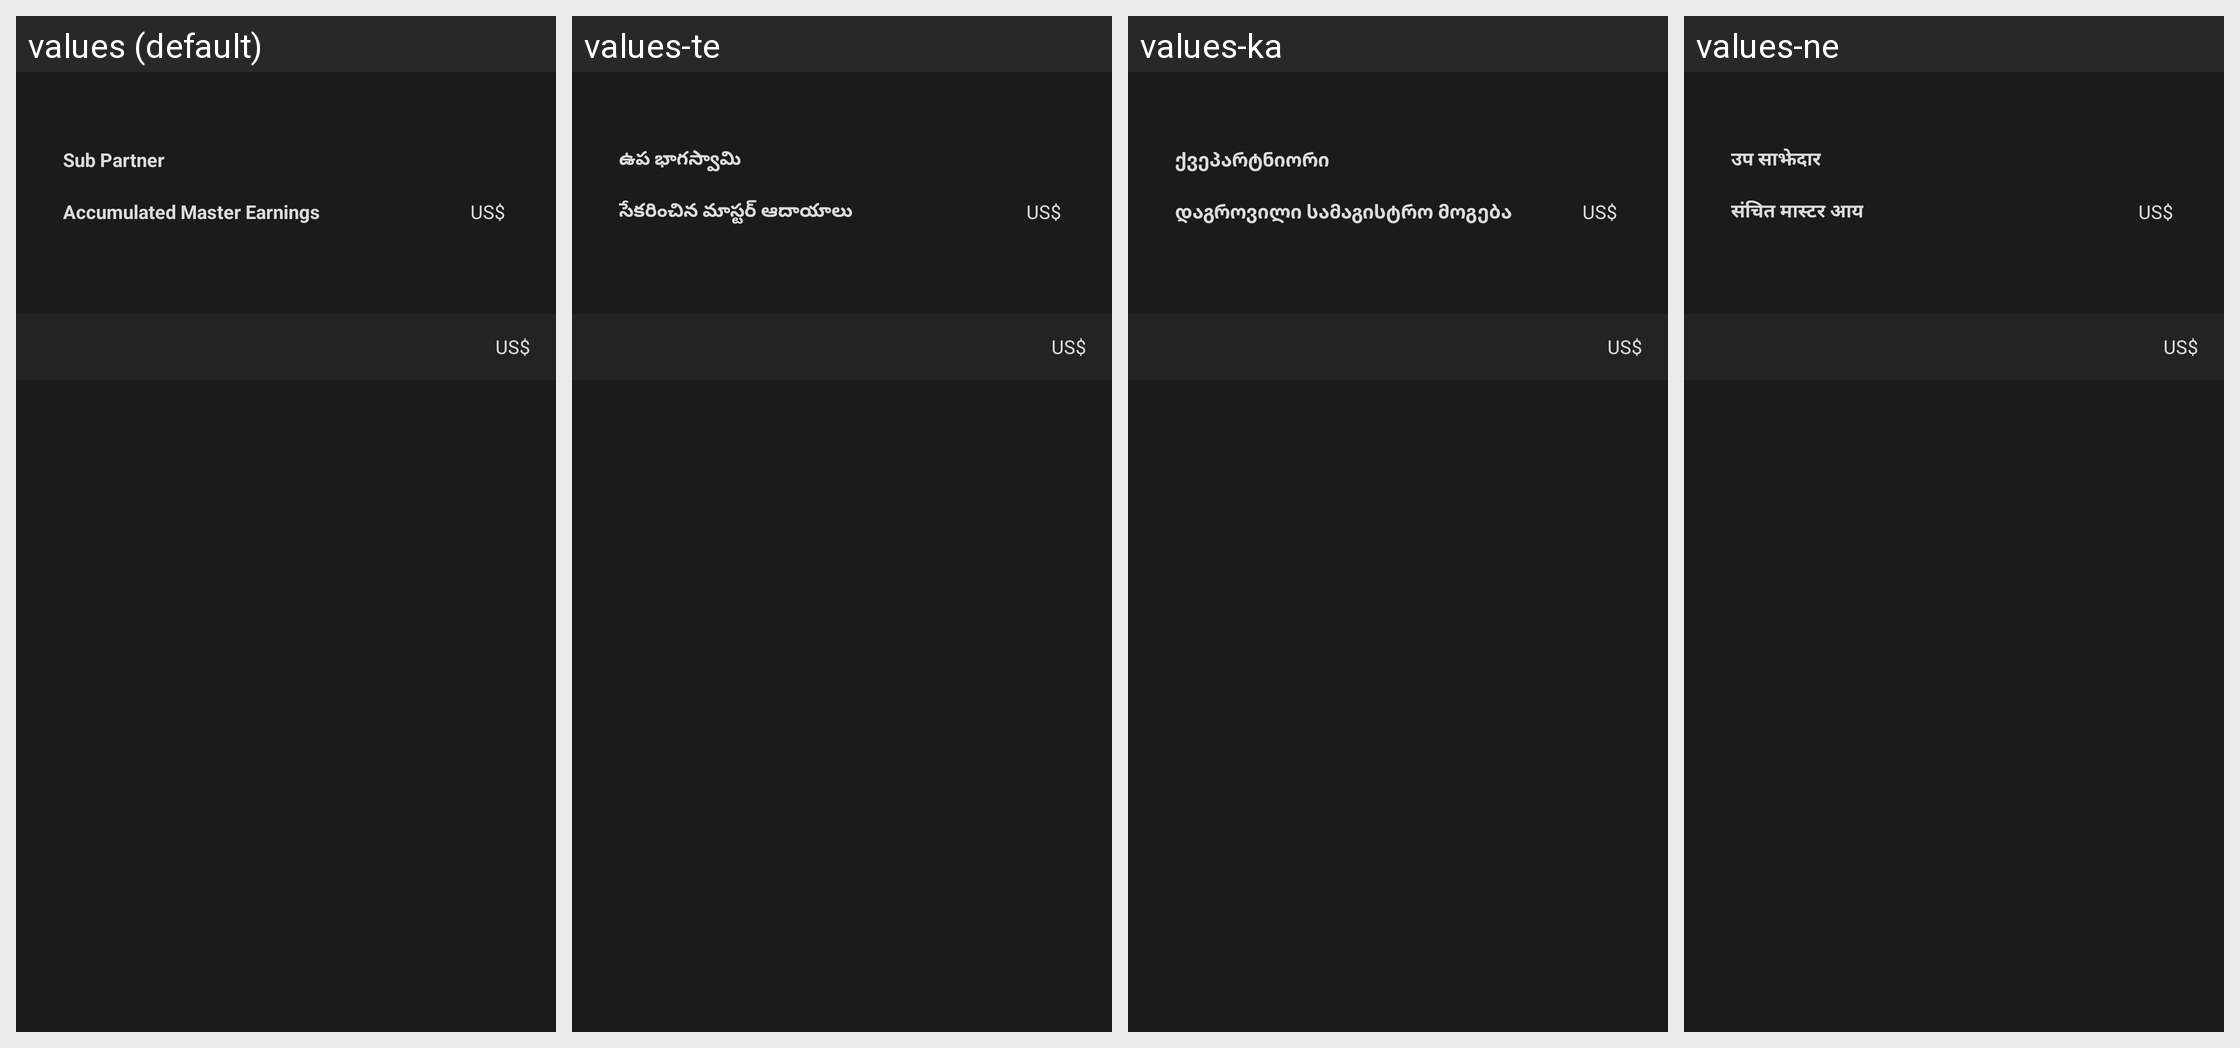

The Android screen above is rendered under several locales of the same app. Produce the string resources it draws, with the default and per-locale values.
Android screen res/layout/activity_bonus_profit_detail.xml rendered under 4 locales, left to right: values (default), values-te, values-ka, values-ne. Device: Nexus 5 (rendered at 1080×1920; each locale shown at half size, 540×960, under a caption strip naming it); theme AppTheme.
Other locales in the repository, not shown: values-af, values-am, values-ar, values-as, values-az, values-be, values-bg, values-bn, values-bs, values-ca, values-ceb, values-co, values-cs, values-cy, values-da, values-de, values-el, values-en, values-eo, values-es, values-et, values-eu, values-fa, values-fi, values-fr, values-fy, values-ga, values-gd, values-gl, values-gn, values-gu, values-ha, values-haw, values-he, values-hi, values-hmn, values-hr, values-ht, values-hu, values-hy, values-id, values-ig, values-is, values-it, values-ja, values-jw, values-kk, values-km, values-kn, values-ko, values-ku, values-ky, values-lb, values-lo, values-lt, values-lv, values-mg, values-mi, values-mk, values-ml, values-mn, values-mr, values-ms, values-mt, values-my, values-nl, values-no, values-ny, values-or, values-pa, values-pl, values-ps, values-pt, values-ro, values-ru, values-rw, values-sd, values-si, values-sk, values-sl, values-sm, values-sn, values-so, values-sq, values-sr, values-st, values-su, values-sv, values-sw, values-ta, values-tg, values-th, values-tk, values-tr, values-tt, values-ug, values-uk, values-ur, values-uz, values-vi, values-xh, values-yi, values-yo, values-zh-rCN, values-zh-rTW, values-zu.
Strings drawn on this screen, with the default value and each locale's value (text and hints the layout hard-codes, and strings that could not be matched under every locale, appear in the picture but are not listed):

word_sub_partner
  values: Sub Partner
  values-te: ఉప భాగస్వామి
  values-ka: ქვეპარტნიორი
  values-ne: उप साझेदार

word_total_master_profit
  values: Accumulated Master Earnings
  values-te: సేకరించిన మాస్టర్ ఆదాయాలు
  values-ka: დაგროვილი სამაგისტრო მოგება
  values-ne: संचित मास्टर आय

word_dollar_unit
  values: US$
  values-te: US$  [not translated; the default value is used]
  values-ka: US$  [not translated; the default value is used]
  values-ne: US$  [not translated; the default value is used]
